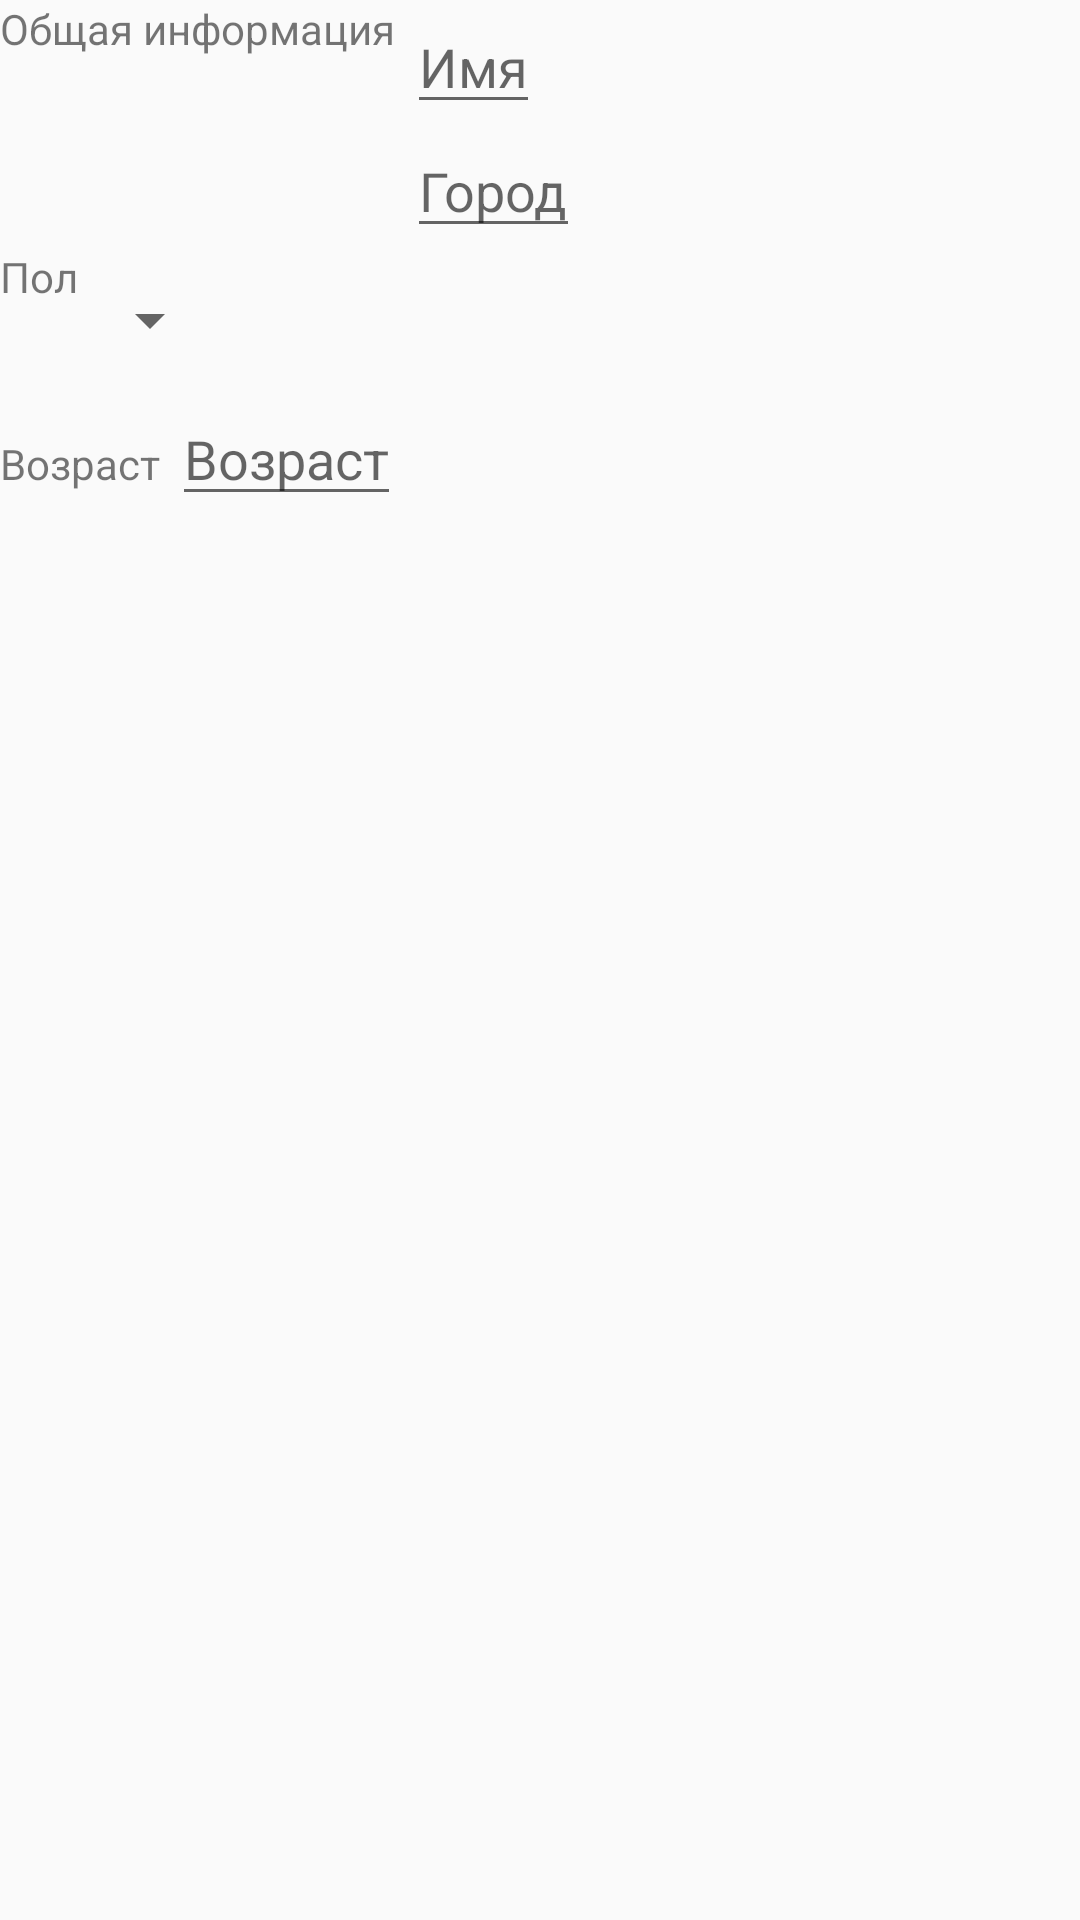

This screen was rendered from an Android layout file. Write that file and the resources it references.
<!-- AndroidManifest.xml: activity theme AppTheme.NoActionBar -->
<!-- res/layout/activity_editor.xml -->
<?xml version="1.0" encoding="utf-8"?>
<androidx.coordinatorlayout.widget.CoordinatorLayout
    xmlns:android="http://schemas.android.com/apk/res/android"
    xmlns:app="http://schemas.android.com/apk/res-auto"
    xmlns:tools="http://schemas.android.com/tools"
    android:layout_width="match_parent"
    android:layout_height="match_parent"
    tools:context=".EditorActivity">
    <include layout="@layout/content_editor"/>


</androidx.coordinatorlayout.widget.CoordinatorLayout>
<!-- res/layout/content_editor.xml (included above) -->
<?xml version="1.0" encoding="utf-8"?>
<LinearLayout
    xmlns:android="http://schemas.android.com/apk/res/android"
    xmlns:app="http://schemas.android.com/apk/res-auto"
    xmlns:tools="http://schemas.android.com/tools"
    android:layout_width="match_parent"
    android:layout_height="match_parent"
    android:orientation="vertical"
    app:layout_behavior="@string/appbar_scrolling_view_behavior"
    tools:context=".MainActivity"
    tools:showIn="@layout/activity_editor">

    <LinearLayout
        android:layout_width="match_parent"
        android:layout_height="wrap_content"
        android:orientation="horizontal">

        <TextView
            style="@style/CategoryStyle"
            android:text="Общая информация" />

        <LinearLayout
            android:layout_width="0dp"
            android:layout_height="wrap_content"
            android:layout_weight="2"
            android:orientation="vertical"
            android:paddingLeft="4dp">

            <EditText
                android:id="@+id/edit_guest_name"
                style="@style/EditorFieldStyle"
                android:hint="Имя"
                android:inputType="textCapWords" />

            <EditText
                android:id="@+id/edit_guest_city"
                style="@style/EditorFieldStyle"
                android:hint="Город"
                android:inputType="textCapWords" />
        </LinearLayout>
    </LinearLayout>

    <LinearLayout
        android:id="@+id/container_gender"
        android:layout_width="match_parent"
        android:layout_height="wrap_content"
        android:orientation="horizontal">

        <TextView
            style="@style/CategoryStyle"
            android:text="Пол" />

        <LinearLayout
            android:layout_width="0dp"
            android:layout_height="wrap_content"
            android:layout_weight="2"
            android:orientation="vertical">

            <Spinner
                android:id="@+id/spinner_gender"
                android:layout_width="wrap_content"
                android:layout_height="48dp"
                android:paddingRight="16dp"
                android:spinnerMode="dropdown" />
        </LinearLayout>
    </LinearLayout>

    <LinearLayout
        android:id="@+id/container_age"
        android:layout_width="match_parent"
        android:layout_height="wrap_content"
        android:orientation="horizontal">

        <TextView
            style="@style/CategoryStyle"
            android:text="Возраст" />

        <RelativeLayout
            android:layout_width="0dp"
            android:layout_height="wrap_content"
            android:layout_weight="2"
            android:paddingLeft="4dp">

            <EditText
                android:id="@+id/edit_guest_age"
                style="@style/EditorFieldStyle"
                android:hint="Возраст"
                android:inputType="number" />

        </RelativeLayout>
    </LinearLayout>
</LinearLayout>
<!-- resources referenced by this layout -->
<resources>
  <style name="CategoryStyle">
          <item name="android:layout_width">wrap_content</item>
          <item name="android:layout_height">wrap_content</item>
      </style>
  <style name="EditorFieldStyle">
          <item name="android:layout_width">wrap_content</item>
          <item name="android:layout_height">wrap_content</item>
      </style>
  <style name="AppTheme.NoActionBar">
          <item name="windowActionBar">false</item>
          <item name="windowNoTitle">true</item>
      </style>
</resources>
